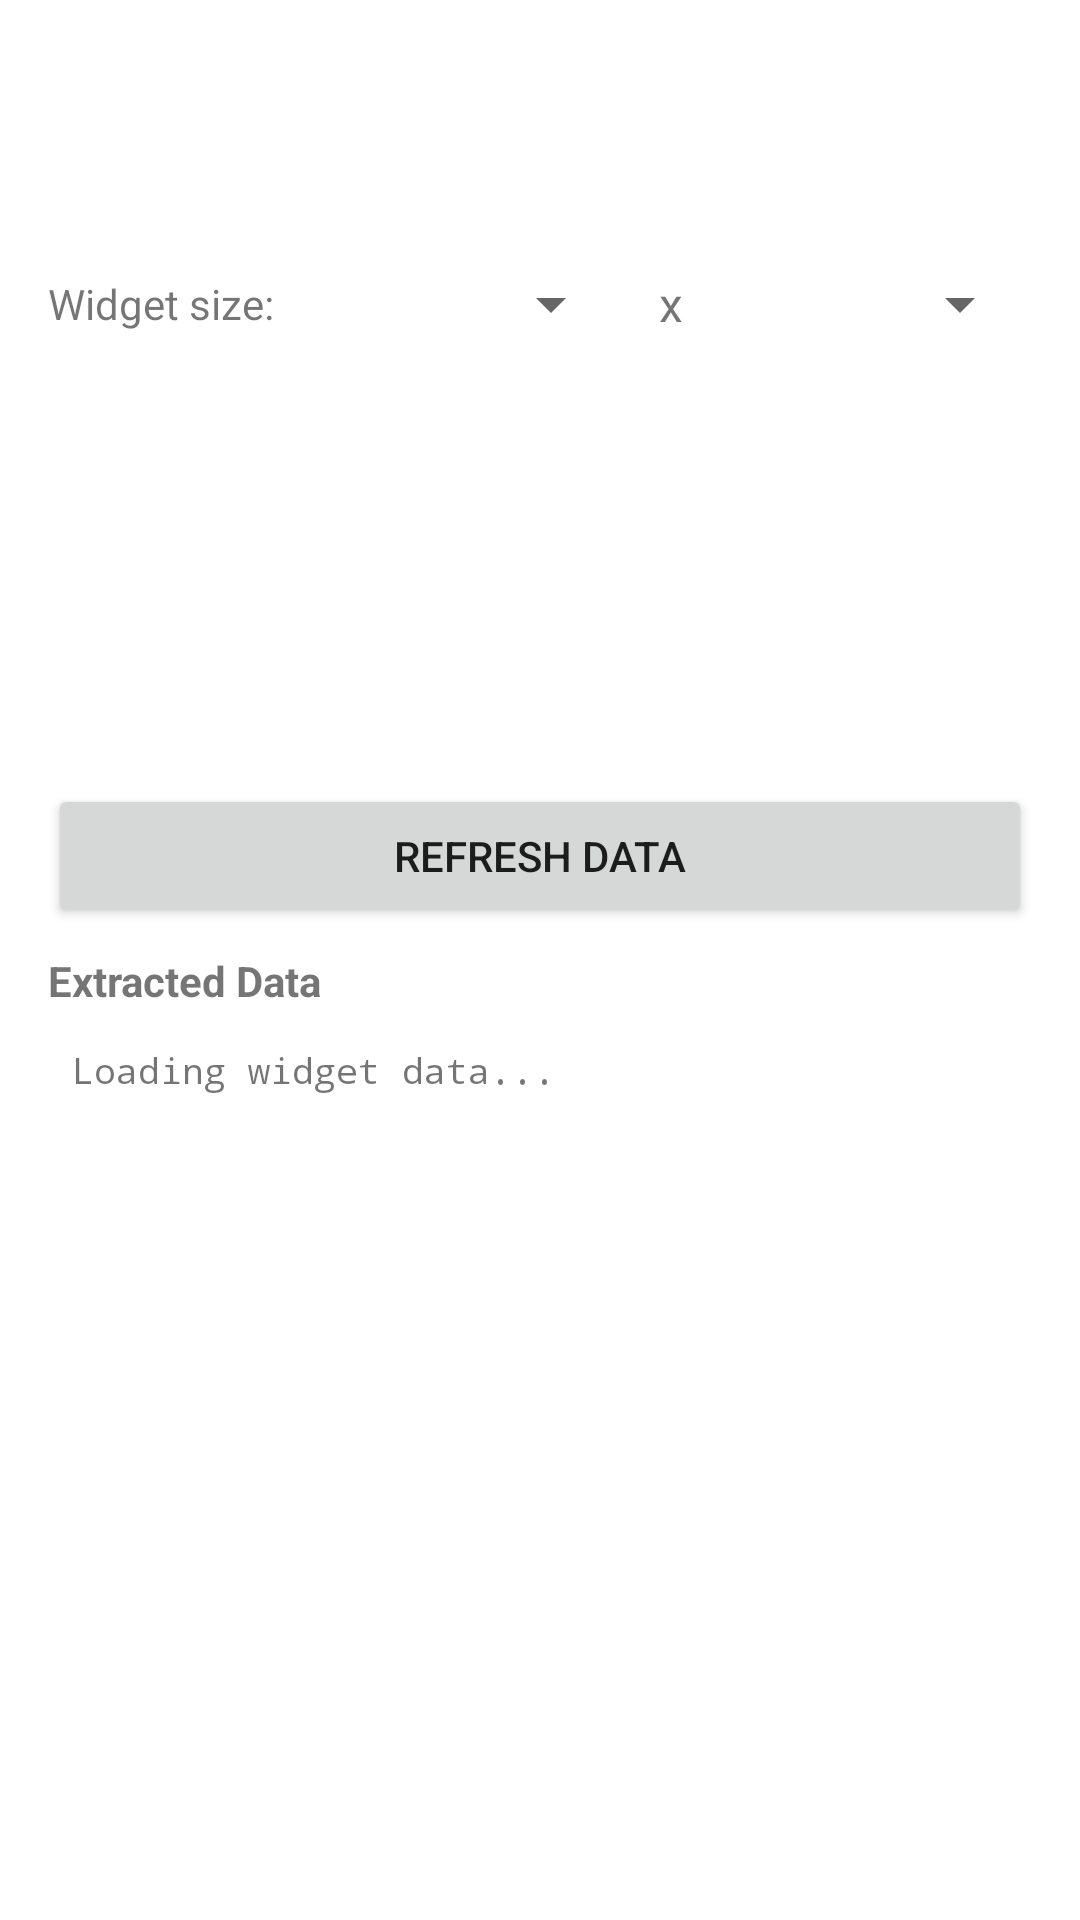

Android layout source for this screen:
<!-- AndroidManifest.xml: fallback theme Theme.MaterialComponents.DayNight.NoActionBar -->
<!-- res/layout/activity_widget_detail.xml -->
<?xml version="1.0" encoding="utf-8"?>
<LinearLayout xmlns:android="http://schemas.android.com/apk/res/android"
    android:layout_width="match_parent"
    android:layout_height="match_parent"
    android:orientation="vertical"
    android:padding="16dp">

    <TextView
        android:id="@+id/widgetTitle"
        android:layout_width="match_parent"
        android:layout_height="wrap_content"
        android:textSize="28sp"
        android:textStyle="bold"
        android:layout_marginTop="8dp"
        android:layout_marginBottom="16dp" />

    <LinearLayout
        android:layout_width="match_parent"
        android:layout_height="wrap_content"
        android:orientation="horizontal"
        android:gravity="center_vertical"
        android:layout_marginBottom="8dp">

        <TextView
            android:layout_width="wrap_content"
            android:layout_height="wrap_content"
            android:text="Widget size:"
            android:textSize="14sp"
            android:layout_marginEnd="12dp" />

        <Spinner
            android:id="@+id/spanXSpinner"
            android:layout_width="0dp"
            android:layout_height="48dp"
            android:layout_weight="1" />

        <TextView
            android:layout_width="wrap_content"
            android:layout_height="wrap_content"
            android:text="x"
            android:textSize="16sp"
            android:layout_marginStart="12dp"
            android:layout_marginEnd="12dp" />

        <Spinner
            android:id="@+id/spanYSpinner"
            android:layout_width="0dp"
            android:layout_height="48dp"
            android:layout_weight="1" />

    </LinearLayout>

    <FrameLayout
        android:id="@+id/containerFrame"
        android:layout_width="match_parent"
        android:layout_height="wrap_content"
        android:minHeight="120dp"
        android:background="@drawable/bg_widget_preview"
        android:padding="8dp"
        android:layout_marginBottom="8dp" />

    <Button
        android:id="@+id/refreshButton"
        android:layout_width="match_parent"
        android:layout_height="wrap_content"
        android:layout_marginBottom="8dp"
        android:text="Refresh Data" />

    <TextView
        android:layout_width="match_parent"
        android:layout_height="wrap_content"
        android:text="Extracted Data"
        android:textStyle="bold"
        android:textSize="14sp"
        android:layout_marginBottom="4dp" />

    <ScrollView
        android:layout_width="match_parent"
        android:layout_height="0dp"
        android:layout_weight="1">

        <TextView
            android:id="@+id/dataTextView"
            android:layout_width="match_parent"
            android:layout_height="wrap_content"
            android:text="Loading widget data..."
            android:textSize="12sp"
            android:padding="8dp"
            android:fontFamily="monospace" />

    </ScrollView>

</LinearLayout>
<!-- resources referenced by this layout -->
<resources>
  <!-- drawable bg_widget_preview (drawable) -->
  <?xml version="1.0" encoding="utf-8"?>
  <shape xmlns:android="http://schemas.android.com/apk/res/android"
      android:shape="rectangle">
      <solid android:color="?android:attr/colorBackgroundFloating" />
      <corners android:radius="16dp" />
  </shape>
</resources>
